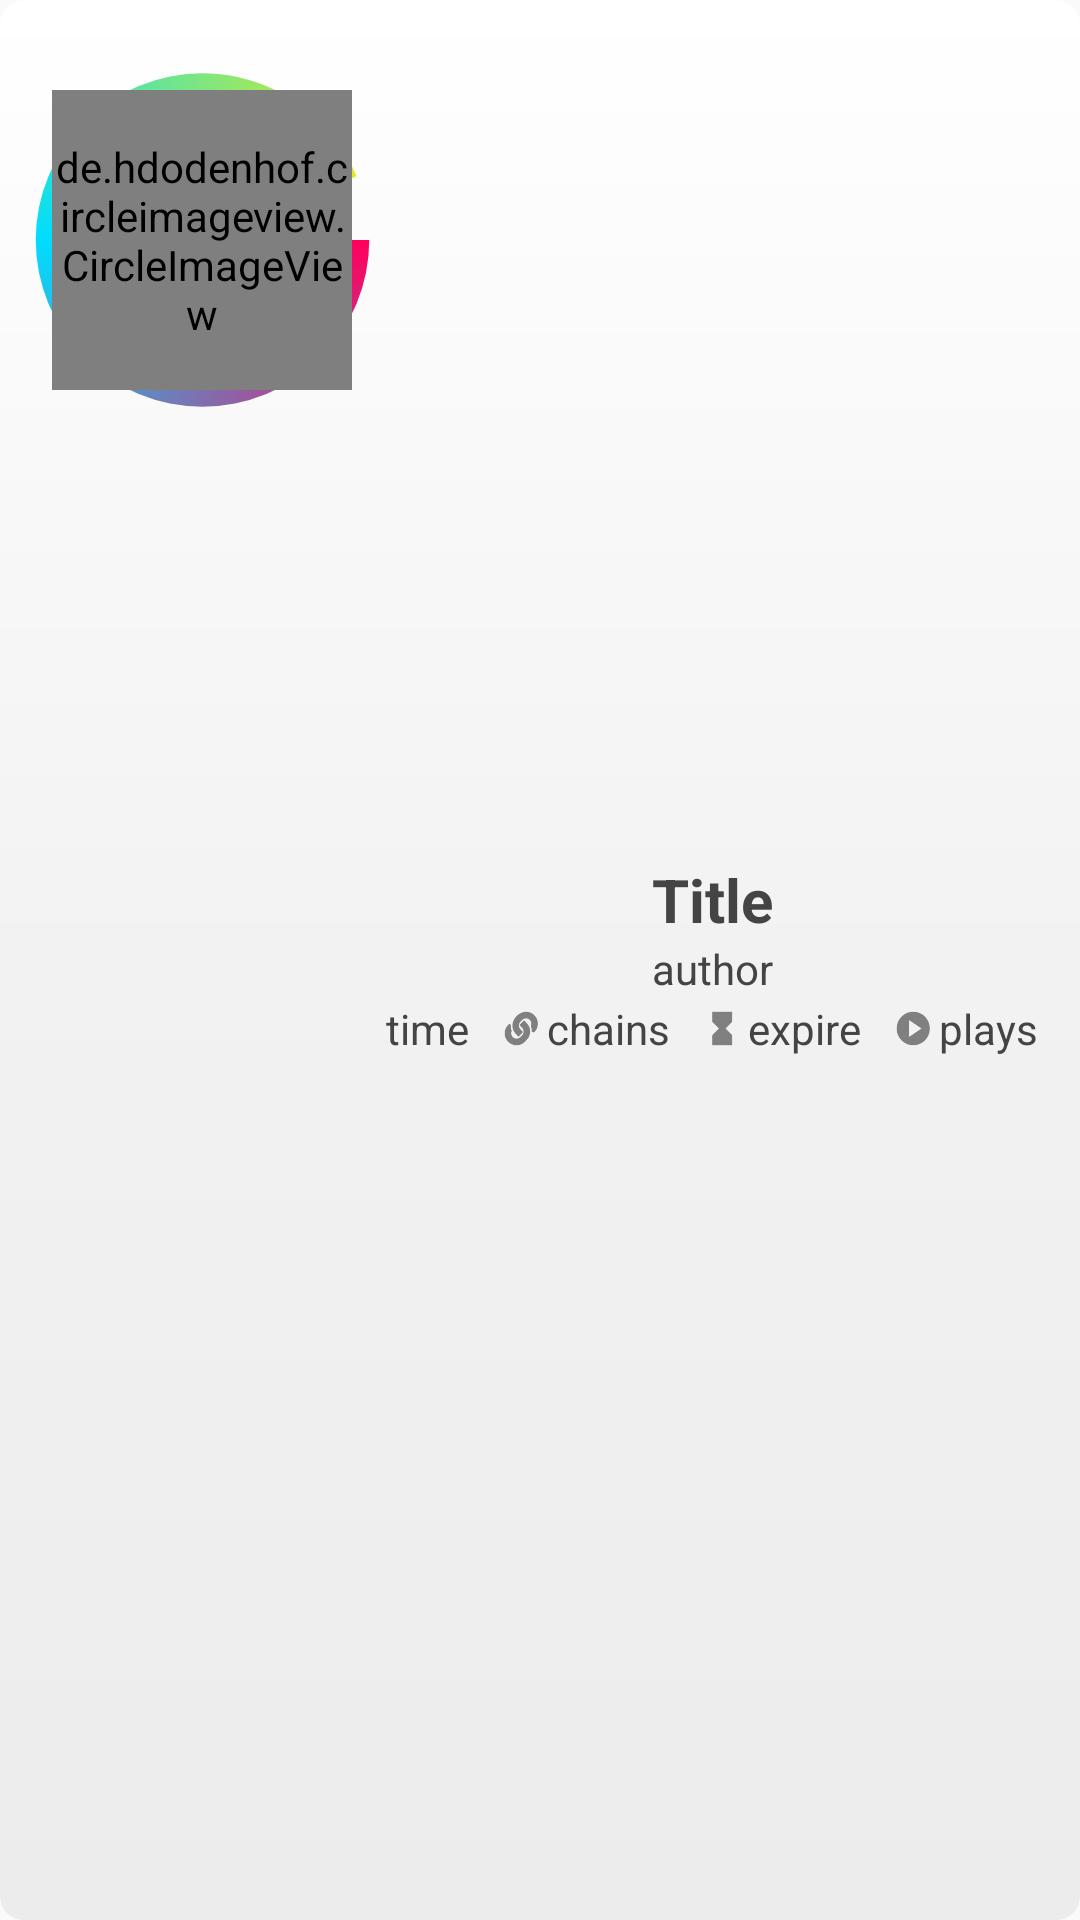

Here is an Android app screen rendered from its layout file. Give the layout XML and the strings, colors and styles it references.
<!-- AndroidManifest.xml: application theme Theme.AppCompat.Light.NoActionBar -->
<!-- res/layout/listitem_feed.xml -->
<?xml version="1.0" encoding="utf-8"?>
<RelativeLayout xmlns:android="http://schemas.android.com/apk/res/android"
    style="@style/ListView"
    android:id="@+id/feed_listitem"
    android:layout_width="match_parent"
    android:layout_height="wrap_content"
    android:background="@drawable/listview_gradient"
    android:padding="@dimen/listitem_feed_padding"
    >

    <RelativeLayout
        android:layout_width="wrap_content"
        android:layout_height="wrap_content"
        android:id="@+id/feed_listitem_thumbnail">
        <ProgressBar
            android:id="@+id/feed_progressBarToday"
            style="?android:attr/progressBarStyleHorizontal"
            android:layout_width="115dp"
            android:layout_height="140dp"
            android:layout_centerInParent="true"
            android:indeterminate="false"
            android:max="48"
            android:progress="45"
            android:progressDrawable="@drawable/circular_progress_bar"/>
        <de.hdodenhof.circleimageview.CircleImageView
            android:id="@+id/feed_listitem_picture"
            android:layout_width="100dp"
            android:layout_height="100dp"
            android:layout_centerInParent="true"/>
    </RelativeLayout>

    <LinearLayout
        android:layout_width="match_parent"
        android:layout_height="wrap_content"
        android:layout_toRightOf="@id/feed_listitem_thumbnail"
        android:orientation="vertical"
        android:layout_centerInParent="true">
        <TextView
            android:id="@+id/feed_listitem_title"
            android:layout_width="match_parent"
            android:layout_height="wrap_content"
            android:text="Title"
            android:textAlignment="center"
            android:textSize="@dimen/section_title_textsize"
            android:textStyle="bold"
            android:textColor="@color/DARKGRAY"/>
        <TextView
            android:id="@+id/feed_listitem_author"
            android:layout_width="match_parent"
            android:layout_height="wrap_content"
            android:text="author"
            android:textAlignment="center"
            android:textColor="@color/DARKGRAY"/>
        <LinearLayout
            android:layout_width="wrap_content"
            android:layout_height="wrap_content"
            android:orientation="horizontal"
            android:layout_gravity="center">
            <TextView
                android:id="@+id/feed_listitem_length"
                android:layout_width="wrap_content"
                android:layout_height="wrap_content"
                android:text="time"
                android:layout_margin="@dimen/listitem_feed_stat_margin"
                android:textColor="@color/DARKGRAY"/>
            <ImageView
                android:layout_width="15dp"
                android:layout_height="15dp"
                android:src="@drawable/ic_stat_chains"
                android:layout_gravity="center"
                android:layout_marginLeft="9dp" />
            <TextView
                android:id="@+id/feed_listitem_chains"
                android:layout_width="wrap_content"
                android:layout_height="wrap_content"
                android:text="chains"
                android:layout_margin="@dimen/listitem_feed_stat_margin"
                android:textColor="@color/DARKGRAY"/>
            <ImageView
                android:layout_width="15dp"
                android:layout_height="15dp"
                android:src="@drawable/ic_stat_time"
                android:layout_gravity="center"
                android:layout_marginLeft="9dp"/>
            <TextView
                android:id="@+id/feed_listitem_expire"
                android:layout_width="wrap_content"
                android:layout_height="wrap_content"
                android:text="expire"
                android:layout_margin="@dimen/listitem_feed_stat_margin"
                android:textColor="@color/DARKGRAY"/>
            <ImageView
                android:layout_width="15dp"
                android:layout_height="15dp"
                android:src="@drawable/ic_stat_plays"
                android:layout_gravity="center"
                android:layout_marginLeft="9dp"/>
            <TextView
                android:id="@+id/feed_listitem_plays"
                android:layout_width="wrap_content"
                android:layout_height="wrap_content"
                android:text="plays"
                android:layout_margin="@dimen/listitem_feed_stat_margin"
                android:textColor="@color/DARKGRAY"/>
        </LinearLayout>
    </LinearLayout>

</RelativeLayout>
<!-- resources referenced by this layout -->
<resources>
  <color name="DARKGRAY">#444444</color>
  <dimen name="listitem_feed_padding">10dp</dimen>
  <dimen name="listitem_feed_stat_margin">1dp</dimen>
  <dimen name="section_title_textsize">20dp</dimen>
  <!-- drawable circular_progress_bar (drawable) -->
  <?xml version="1.0" encoding="utf-8"?>
  <layer-list xmlns:android="http://schemas.android.com/apk/res/android" >
      <item android:id="@android:id/progress">
          <shape
              android:innerRadiusRatio="2.5"
              android:shape="ring"
              android:thicknessRatio="12.0"
              android:useLevel="true">
              <gradient
                  android:startColor="#ff005e"
                  android:centerColor="#00ddff"
                  android:endColor="#ffee00"
                  android:type="sweep" />
          </shape>
      </item>
  </layer-list>
  <!-- drawable ic_stat_chains: png bitmap (drawable-hdpi, 991 bytes) -->
  <!-- drawable ic_stat_plays: png bitmap (drawable-hdpi, 610 bytes) -->
  <!-- drawable ic_stat_time: png bitmap (drawable-hdpi, 288 bytes) -->
  <!-- drawable listview_gradient (drawable) -->
  <?xml version="1.0" encoding="utf-8"?>
  <shape xmlns:android="http://schemas.android.com/apk/res/android"
      android:shape="rectangle">
      <gradient
          android:startColor="#ffffff"
          android:centerColor="#f2f2f2"
          android:endColor="#ececec"
          android:angle="270" />
      <corners android:radius="8dp" />
  </shape>
  <style name="ListView" parent="@android:style/Widget.ListView">
          <item name="android:background">@color/light_grey</item>
          <item name="android:cacheColorHint">@android:color/transparent</item>
          <item name="android:divider">@android:color/white</item>
          <item name="android:dividerHeight">0dp</item>
          <item name="android:listSelector">@drawable/list_item_selector</item>
      </style>
  <color name="light_grey">#cccccc</color>
  <!-- drawable list_item_selector (drawable) -->
  <?xml version="1.0" encoding="utf-8"?>
  <selector xmlns:android="http://schemas.android.com/apk/res/android">
      
      
      
  </selector>
</resources>
